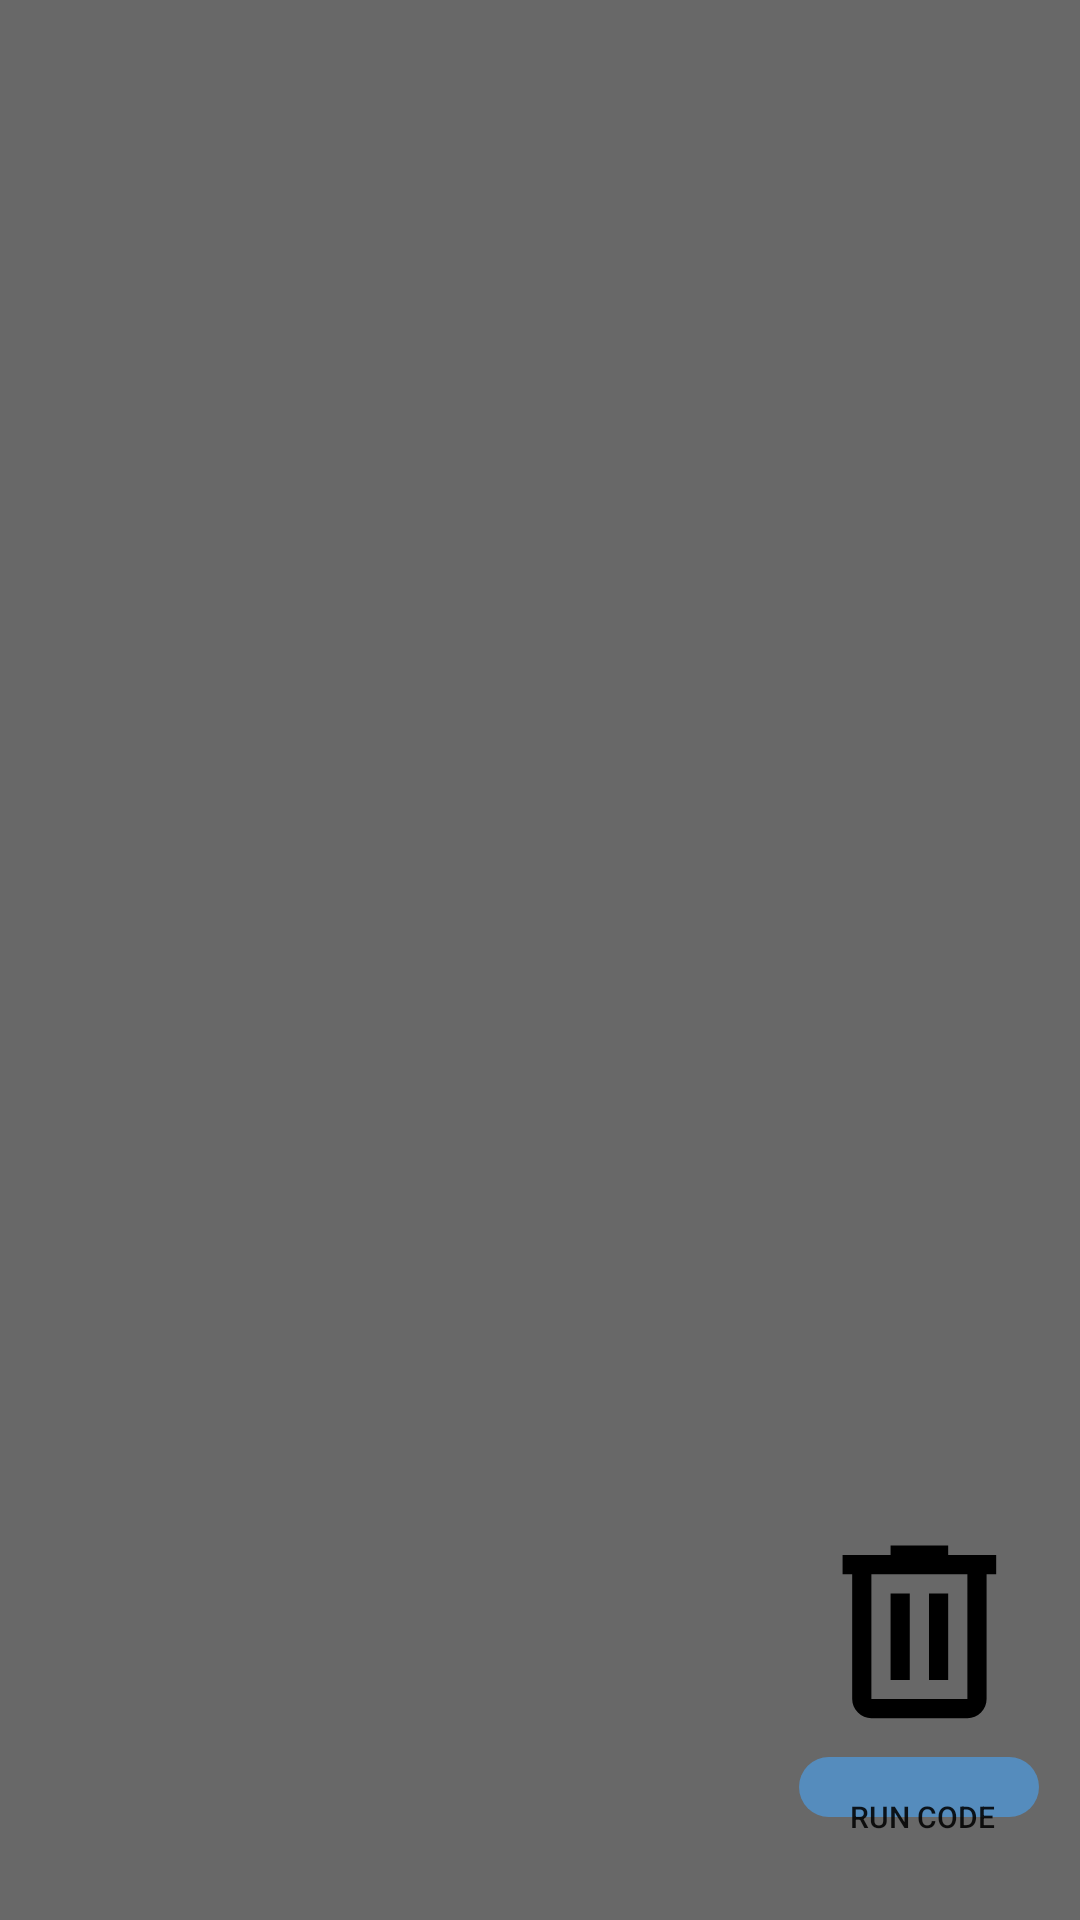

The Android layout XML behind this screen, and the referenced resources:
<!-- AndroidManifest.xml: application theme Theme.SSCProject -->
<!-- res/layout/code_fragment.xml -->
<?xml version="1.0" encoding="utf-8"?>
<androidx.constraintlayout.widget.ConstraintLayout xmlns:android="http://schemas.android.com/apk/res/android"
    xmlns:app="http://schemas.android.com/apk/res-auto"
    xmlns:tools="http://schemas.android.com/tools"
    android:id="@+id/layout1"
    android:layout_width="match_parent"
    android:layout_height="match_parent"
    android:background="@color/grey"
    android:orientation="vertical">


    <Button
        android:id="@+id/buttonPP"
        android:layout_width="80dp"
        android:layout_height="40dp"
        android:background="@drawable/custom_button"

        android:singleLine="true"
        android:text=" Run Code"
        android:textAlignment="gravity"
        android:textSize="10sp"
        app:layout_constraintBottom_toBottomOf="parent"
        app:layout_constraintEnd_toEndOf="parent"
        app:layout_constraintHorizontal_bias="0.951"
        app:layout_constraintStart_toStartOf="parent"
        app:layout_constraintTop_toTopOf="parent"
        app:layout_constraintVertical_bias="0.976"
        tools:ignore="HardcodedText,SmallSp,TouchTargetSizeCheck" />

    <TextView
        android:id="@+id/bin"
        android:layout_width="80dp"
        android:layout_height="80dp"
        android:background="@drawable/trash_bin"
        app:layout_constraintBottom_toBottomOf="parent"
        app:layout_constraintEnd_toEndOf="parent"
        app:layout_constraintHorizontal_bias="0.951"
        app:layout_constraintStart_toStartOf="parent"
        app:layout_constraintTop_toTopOf="parent"
        app:layout_constraintVertical_bias="0.901" />














</androidx.constraintlayout.widget.ConstraintLayout>
<!-- resources referenced by this layout -->
<resources>
  <color name="grey">#FF686868</color>
  <!-- drawable block_value (drawable) -->
  <vector xmlns:android="http://schemas.android.com/apk/res/android"
      android:width="100dp"
      android:height="60dp"
      android:viewportWidth="100"
      android:viewportHeight="60">
      <path
          android:fillColor="@color/block_blue"
          android:strokeColor="#FF000000"
          android:strokeWidth="1"
          android:pathData="M10 7.75c0-4 3.25-7.25 7.25-7.25H30h8 19.5H60h29.5c5.52 0 10 4.48 10 10V15v4.5V33v12 4.5c0 5.52-4.48 10-10 10h-14H60h-8-15.5H30 17.25c-4 0-7.25-3.25-7.25-7.25v-2.5C10 47.13 7.87 45 5.25 45S0.5 42.87 0.5 40.25v-20.5C0.5 17.13 2.63 15 5.25 15S10 12.87 10 10.25v-2.5Z"/>
  </vector>
  <!-- drawable custom_button (drawable) -->
  <?xml version="1.0" encoding="utf-8"?>
  <selector xmlns:android="http://schemas.android.com/apk/res/android">
      <item android:drawable="@drawable/simple_block" android:state_pressed="false"/>
      <item android:drawable="@drawable/simple_block" />
  </selector>
  <!-- drawable trash_bin (drawable) -->
  <vector xmlns:android="http://schemas.android.com/apk/res/android"
      android:width="25dp"
      android:height="25dp"
      android:viewportWidth="25"
      android:viewportHeight="25">
      <group>
          <clip-path
              android:pathData="M.54.28H24.54V24.28H.54z"/>
          <group>
              <path
                  android:fillColor="#000000"
                  android:pathData="M7.54 21.28c-0.54 0-1.02-0.2-1.4-0.59-0.4-0.4-0.6-0.86-0.6-1.41v-13h-1v-2h5v-1h6v1h5v2h-1v13c0 0.55-0.2 1.02-0.58 1.41-0.4 0.4-0.87 0.59-1.41 0.59h-10Zm10-15h-10v13h10v-13Zm-8 11h2v-9h-2v9Zm4 0h2v-9h-2v9Z"/>
          </group>
      </group>
  </vector>
  <style name="Theme.SSCProject" parent="Theme.AppCompat.Light.NoActionBar">
          
          <item name="colorPrimary">@color/purple_500</item>
          <item name="colorPrimaryVariant">@color/purple_700</item>
          <item name="colorOnPrimary">@color/white</item>
          
          <item name="colorSecondary">@color/teal_200</item>
          <item name="colorSecondaryVariant">@color/teal_700</item>
          <item name="colorOnSecondary">@color/black</item>
          
          <item name="android:statusBarColor">@color/black</item>
          
      </style>
  <color name="block_blue">#FF558CBD</color>
  <!-- drawable simple_block (drawable) -->
  <?xml version="1.0" encoding="utf-8"?>
  <layer-list xmlns:android="http://schemas.android.com/apk/res/android" >
      <item>
          <shape android:shape="rectangle">
              <size android:width="180dp"
                  android:height="50dp" />
              <solid android:color="#00EAEAEA" />
              <corners android:radius="10dp"/>
          </shape>
      </item>
  
      <item
          android:bottom="20dp">>
          <shape android:shape="rectangle">
              <size android:width="180dp"
                  android:height="60dp" />
              <solid android:color="#558CBD" />
              <corners android:radius="10dp"/>
          </shape>
      </item>
  
      <item
          android:top="50dp"
          android:left="80dp"
          android:right="80dp"
          android:bottom="10dp">
          <shape android:shape="oval">
              <size android:width="10dp"
                    android:height="10dp" />
              <solid android:color="#FFFFFF" />
          </shape>
      </item>
  
  </layer-list>
  <color name="purple_500">#FF6200EE</color>
  <color name="purple_700">#FF3700B3</color>
  <color name="white">#FFFFFFFF</color>
  <color name="teal_200">#FF03DAC5</color>
  <color name="teal_700">#FF018786</color>
  <color name="black">#FF000000</color>
</resources>
